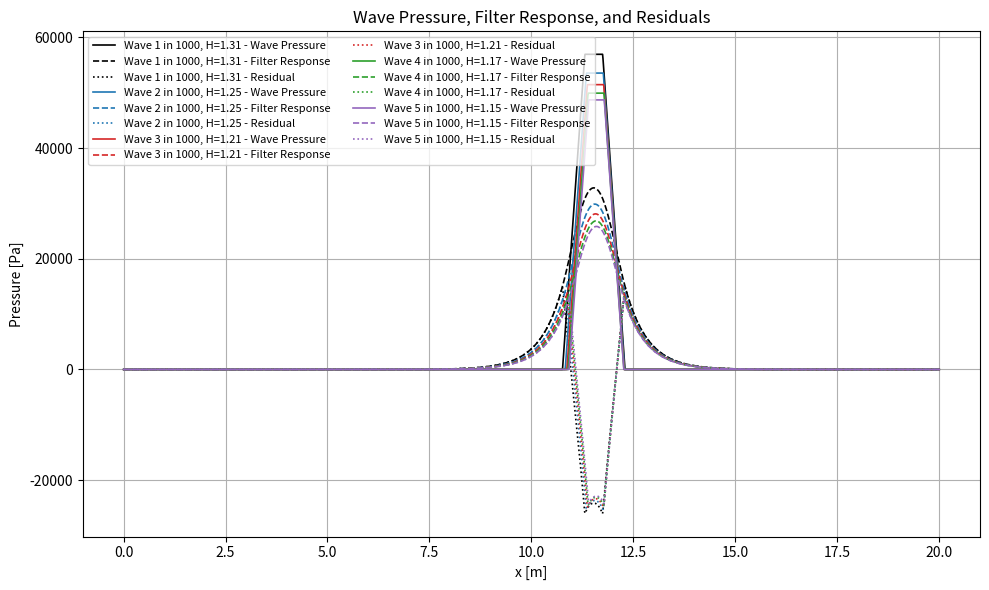
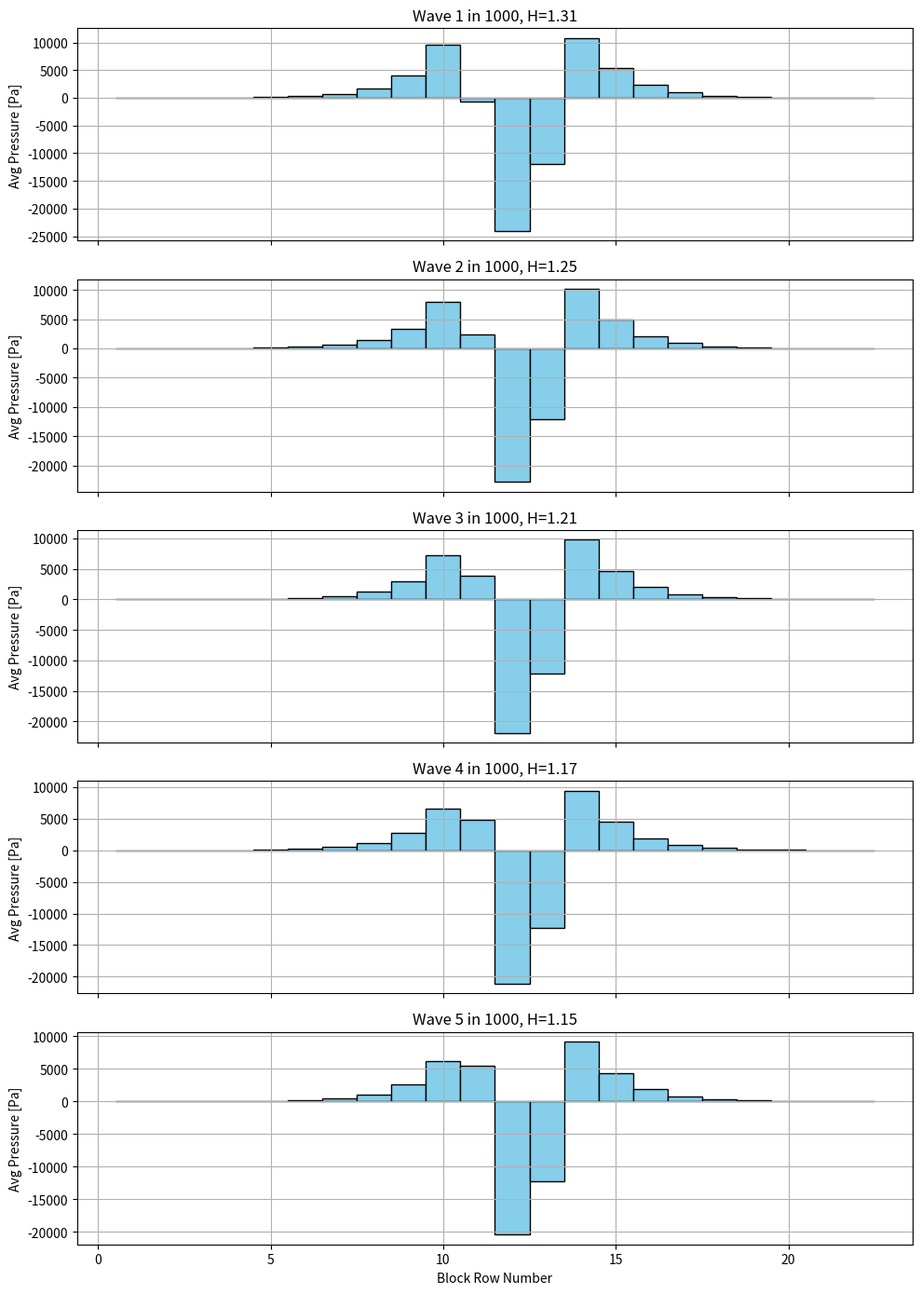

Write Python code to recreate these figures, in order. (Note: this script raises an exception after producing the figures.)
import numpy as np
import matplotlib.pyplot as plt
from scipy.special import erf
from scipy.linalg import solve
import pandas as pd
from scipy.interpolate import interp1d
import os

# JOBNAME  JOBNAME  JOBNAME  JOBNAME  JOBNAME  JOBNAME  JOBNAME  JOBNAME  JOBNAME  JOBNAME  JOBNAME  JOBNAME  JOBNAME  JOBNAME 

job_name = 'Job-H-0_5-1950_30'
Hs = 0.5
density_value = 1950.0                # your new density
youngs_modulus_value = 30e9          # your new Young's modulus

# --- Constants ---
rho_w = 1025.0
g = 9.81
Tp = 5.59
tan_beta = 1.0 / 3.0
D = 0.15
b = 0.1
k = 0.3
k_prime = 0.015
Lambda = np.sqrt(D * b * k / k_prime)
print(Lambda)
SWL = 4.7
dx = 0.01
x = np.arange(0, 20.0 + dx, dx)
N = len(x)
H_wave_width = Hs

# --- Block parameters ---
block_length = 0.5
slope = tan_beta
block_dx = block_length * np.cos(np.arctan(slope))
block_start = 6.0
block_positions = [block_start + i * block_dx for i in range(22)]

# --- Generate wave heights (Rayleigh) ---

sigma = Hs / np.sqrt(2)
exceed_probs = np.arange(1, 6, 1) / 1000.0
wave_heights = sigma * np.sqrt(-2 * np.log(exceed_probs))

# --- Initialize storage ---
block_pressures_per_wave = {}
residual_profiles = {}  
wave_pressures = {}
filter_responses = {}

# Loop through each wave

for i, H_wave in enumerate(wave_heights):
    Tm_1_0 = Tp / 1.1
    L_m_1_0 = (g * Tm_1_0**2) / (2.0 * np.pi)
    xi = tan_beta / np.sqrt(H_wave / L_m_1_0)
    z_SWL = H_wave * (0.8 + 0.6 * np.tanh(xi - 2.1)) if xi < 3 else np.nan
    x_center = (SWL - z_SWL) / tan_beta

    w_base = (7 / 6) * H_wave
    w_top = (1 / 3) * H_wave
    x_left_base = x_center - w_base / 2
    x_right_base = x_center + w_base / 2
    x_left_top = x_center - w_top / 2
    x_right_top = x_center + w_top / 2

    # Calculate P_max
    denom = (xi - 0.2)**2
    P_dimless = 8.0 - 1.6 * xi - 2.0 / denom
    P_max = P_dimless * rho_w * g * H_wave

    # Build trapezoidal wave pressure
    p_vals = np.zeros_like(x)
    for j, xx in enumerate(x):
        if x_left_base <= xx < x_left_top:
            p_vals[j] = P_max * (xx - x_left_base) / (x_left_top - x_left_base)
        elif x_left_top <= xx <= x_right_top:
            p_vals[j] = P_max
        elif x_right_top < xx <= x_right_base:
            p_vals[j] = P_max * (x_right_base - xx) / (x_right_base - x_right_top)

    # Solve for filter response
    b_vec = -p_vals.copy()
    b_vec[0] = b_vec[-1] = 0
    A = np.zeros((N, N))
    coeff = Lambda**2 / dx**2
    for j in range(1, N - 1):
        A[j, j - 1] = coeff
        A[j, j] = -2 * coeff - 1
        A[j, j + 1] = coeff
    A[0, 0] = A[-1, -1] = 1.0
    phi_F = solve(A, b_vec)
    residual = phi_F - p_vals

    wave_name = f"Wave {i+1} in 1000, H={H_wave:.2f}"
    wave_pressures[wave_name] = p_vals
    filter_responses[wave_name] = phi_F
    residual_profiles[wave_name] = residual

    # Compute block pressures
    block_avg_pressures = []
    for x_start in block_positions:
        x_end = x_start + block_dx
        mask = (x >= x_start) & (x <= x_end)
        avg_pressure = np.mean(residual[mask])
        block_avg_pressures.append(avg_pressure)

    block_pressures_per_wave[f"Wave {i+1} in 1000, H={H_wave:.2f}"] = block_avg_pressures

# Plot histogram of block pressures for each wave
plt.figure(figsize=(10, 6))

colors = ["black", "tab:blue", "tab:red", "tab:green", "tab:purple"]
linestyles = ["-", "--", ":"]

for idx, wave_name in enumerate(wave_pressures.keys()):
    color = colors[idx % len(colors)]
    plt.plot(x, wave_pressures[wave_name],
             linestyle=linestyles[0],
             color=color,
             linewidth=1.2,
             label=f"{wave_name} - Wave Pressure")

    plt.plot(x, filter_responses[wave_name],
             linestyle=linestyles[1],
             color=color,
             linewidth=1.2,
             label=f"{wave_name} - Filter Response")

    plt.plot(x, residual_profiles[wave_name],
             linestyle=linestyles[2],
             color=color,
             linewidth=1.2,
             label=f"{wave_name} - Residual")

plt.xlabel("x [m]")
plt.ylabel("Pressure [Pa]")
plt.title("Wave Pressure, Filter Response, and Residuals")
plt.legend(ncol=2, fontsize=8)
plt.grid(True)
plt.tight_layout()
plt.show()

# Plot histogram of block pressures for each wave
fig, axs = plt.subplots(5, 1, figsize=(10, 14), sharex=True)

for i, (wave_name, pressures) in enumerate(block_pressures_per_wave.items()):
    axs[i].bar(np.arange(1, 23), pressures, color='skyblue', width=1, edgecolor='black')
    axs[i].set_ylabel("Avg Pressure [Pa]")
    axs[i].set_title(f"{wave_name}")
    axs[i].grid(True)

axs[-1].set_xlabel("Block Row Number")
plt.tight_layout()
plt.show()

print(block_pressures_per_wave)

# -----------------------------------------------------------------------------------------------------------------


# --- Time signal setup ---
total_waves = 5
pulse_duration = 0.25
pulse_interval = 2.0
dt = 0.01
time = np.arange(0, pulse_interval * total_waves, dt)

# Pulse shape (triangle from 0 to 0.25s)
pulse_t = np.array([0.0, 0.05, 0.25])
pulse_val = np.array([0.0, 1.0, 0.0])

# --- Construct time-dependent pressure table ---
n_blocks = 22
data = np.zeros((len(time), n_blocks))

for wave_index, (wave_name, pressures) in enumerate(block_pressures_per_wave.items()):
    t_start = wave_index * pulse_interval
    t_end = t_start + pulse_duration
    active_indices = (time >= t_start) & (time <= t_end)
    local_time = time[active_indices] - t_start
    pulse = np.interp(local_time, pulse_t, pulse_val)

    for i in range(n_blocks):
        data[active_indices, i] += pressures[i] * pulse

# --- Create DataFrame ---
columns = [f"ROW{i+1}" for i in range(n_blocks)]
df = pd.DataFrame(data, columns=columns)
df.insert(0, "TIME", time)
print(df)

#----------------------------------------------------------------------------------------------------------------------------


# -----------------------------------------
# Script logic
# -----------------------------------------

script_dir = os.path.dirname(os.path.abspath(__file__))

# Construct full path to the input file relative to the script location
inp_path = os.path.join(script_dir, f"Job-1.inp")

# Output will go to the working directory (current directory)
output_path = os.path.join(script_dir, f"{job_name}.inp")

# 1. Read the original .inp file
with open(inp_path, "r") as f:
    lines = f.readlines()

# 2. Replace job name line
for i, line in enumerate(lines):
    if line.strip().lower().startswith("** job name:"):
        lines[i] = f"** Job name: {job_name} Model name: Model-1\n"
        break

# 3. Find indices to insert amplitudes
start_index = None
materials_index = None

for i, line in enumerate(lines):
    if line.strip().lower() == "*end assembly":
        start_index = i + 2
    elif line.strip().lower() == "** materials" and start_index is not None:
        materials_index = i
        break

if start_index is None or materials_index is None:
    raise RuntimeError("❌ Could not find '*End Assembly' and '** Materials' markers.")

# 4. Keep the line before '** Materials'
line_before_materials = lines[materials_index - 1]

# 5. Validate the TIME column
if not (df["TIME"].is_monotonic_increasing and df["TIME"].is_unique):
    raise ValueError("❌ TIME column must be strictly increasing and unique.")

# 6. Generate amplitude lines
amplitude_lines = []

for col in df.columns[1:]:  # Skip TIME
    amplitude_lines.append(f"*AMPLITUDE, NAME={col}\n")
    for i in range(0, len(df), 4):
        chunk = df.iloc[i:i+4]
        row_entries = []
        for t, val in zip(chunk["TIME"], chunk[col]):
            row_entries.append(f"{t:.3f}, {val:.5f}")
        amplitude_lines.append(", ".join(row_entries) + "\n")

# 7. Insert amplitudes into file structure
new_lines = lines[:start_index + 1] + amplitude_lines + [line_before_materials] + lines[materials_index:]

# 7b. Replace density and Young's modulus
for i, line in enumerate(new_lines):
    if line.strip().lower() == "*density":
        # Replace the next line with the new density
        new_lines[i + 1] = f" {density_value},\n"
    elif line.strip().lower() == "*elastic":
        # Parse Poisson's ratio from existing line
        parts = new_lines[i + 1].strip().split(",")
        if len(parts) >= 2:
            poisson_ratio = parts[1].strip()
        else:
            raise ValueError("❌ Could not parse Poisson's ratio after *Elastic card.")

        new_lines[i + 1] = f" {youngs_modulus_value}, {poisson_ratio}\n"

# 8. Export modified file
with open(output_path, "w") as f:
    f.writelines(new_lines)

print(f"✅ Read from: {inp_path}")
print(f"✅ Written to: {output_path}")
print(f"✅ Amplitudes inserted and job name updated in '{job_name}.inp'")
print(f"✅ Density and Young's modulus updated.")
